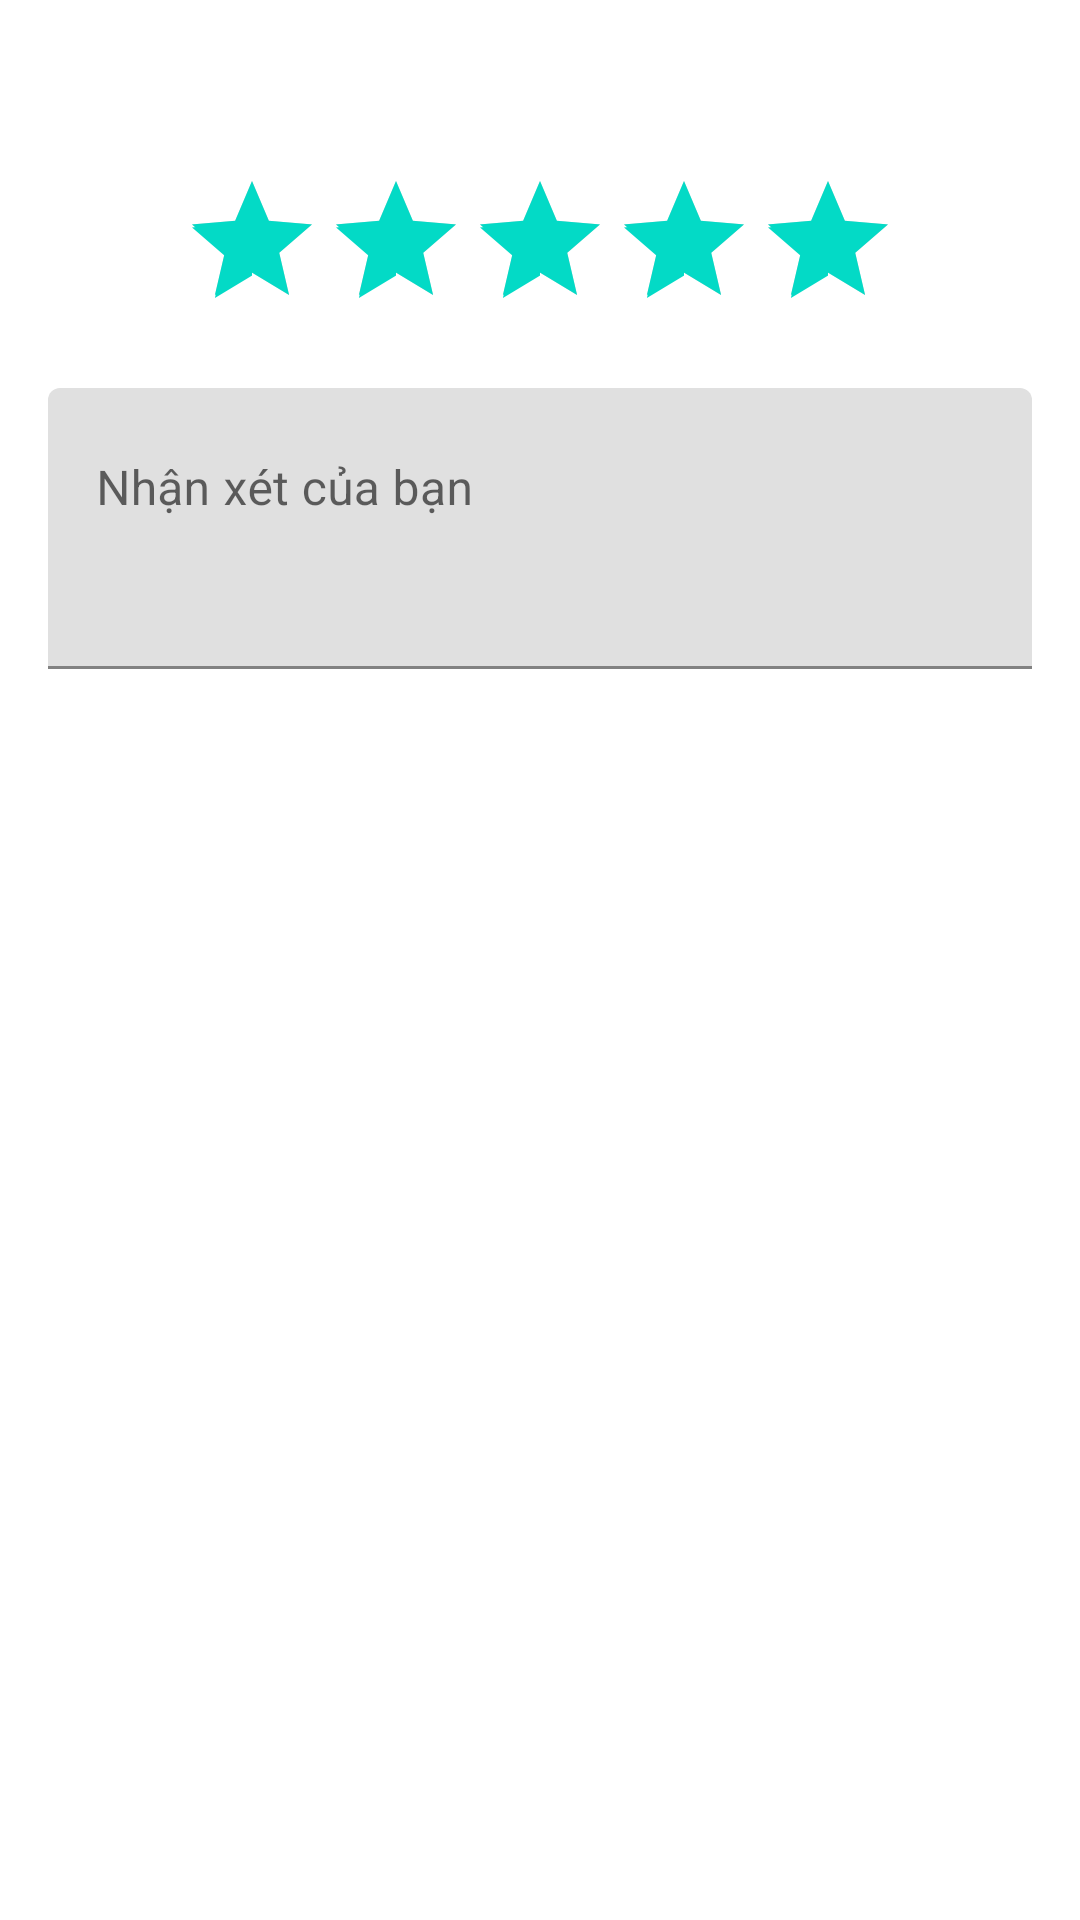

Here is an Android app screen rendered from its layout file. Give the layout XML and the strings, colors and styles it references.
<!-- AndroidManifest.xml: application theme Theme.MyApplication -->
<!-- res/layout/dialog_review.xml -->
<?xml version="1.0" encoding="utf-8"?>
<LinearLayout xmlns:android="http://schemas.android.com/apk/res/android"
    android:layout_width="match_parent"
    android:layout_height="wrap_content"
    android:orientation="vertical"
    android:padding="16dp">

    <TextView
        android:id="@+id/productName"
        android:layout_width="match_parent"
        android:layout_height="wrap_content"
        android:textSize="18sp"
        android:textStyle="bold"
        android:layout_marginBottom="16dp"/>

    <RatingBar
        android:id="@+id/ratingBar"
        android:layout_width="wrap_content"
        android:layout_height="wrap_content"
        android:numStars="5"
        android:stepSize="1.0"
        android:rating="5.0"
        android:layout_gravity="center_horizontal"
        android:layout_marginBottom="16dp"/>

    <com.google.android.material.textfield.TextInputLayout
        android:layout_width="match_parent"
        android:layout_height="wrap_content"
        android:hint="Nhận xét của bạn">

        <com.google.android.material.textfield.TextInputEditText
            android:id="@+id/reviewInput"
            android:layout_width="match_parent"
            android:layout_height="wrap_content"
            android:minLines="3"
            android:gravity="top"/>

    </com.google.android.material.textfield.TextInputLayout>

</LinearLayout>
<!-- resources referenced by this layout -->
<resources>
  <style name="Theme.MyApplication" parent="Theme.MaterialComponents.DayNight.NoActionBar">
          <item name="android:textColor">@android:color/black</item>
          <item name="popupMenuStyle">@style/PopupMenu</item>
      </style>
  <style name="PopupMenu" parent="Widget.MaterialComponents.PopupMenu">
          <item name="android:textColor">@android:color/black</item>
      </style>
</resources>
